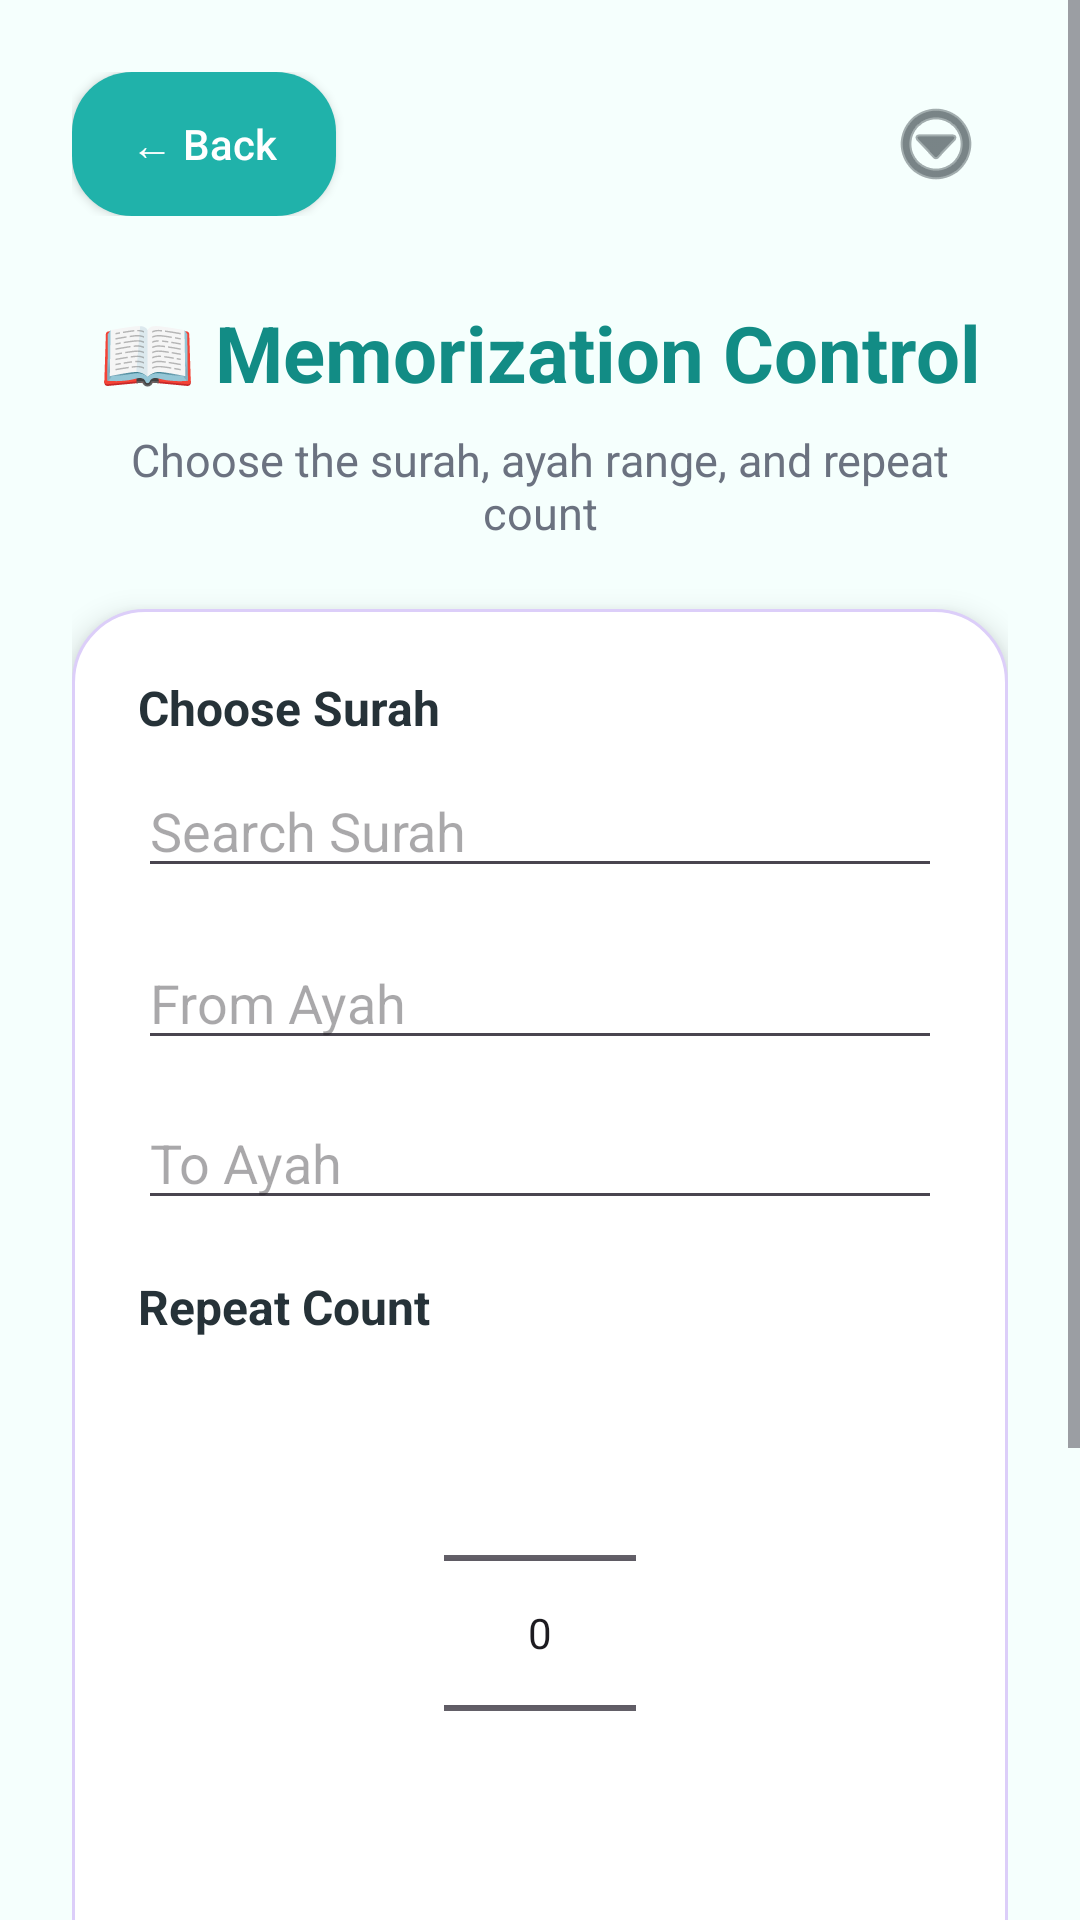

Here is an Android app screen rendered from its layout file. Give the layout XML and the strings, colors and styles it references.
<!-- AndroidManifest.xml: application theme Theme.Qiraati -->
<!-- res/layout/activity_second.xml -->
<?xml version="1.0" encoding="utf-8"?>
<ScrollView xmlns:android="http://schemas.android.com/apk/res/android"
    xmlns:app="http://schemas.android.com/apk/res-auto"
    android:layout_width="match_parent"
    android:layout_height="match_parent"
    android:background="@color/background_light">

    
    <LinearLayout
        android:layout_width="match_parent"
        android:layout_height="wrap_content"
        android:orientation="vertical"
        android:padding="24dp"
        android:gravity="center_horizontal">

        
        <LinearLayout
            android:layout_width="match_parent"
            android:layout_height="wrap_content"
            android:orientation="horizontal"
            android:gravity="center_vertical"
            android:layout_marginBottom="10dp">

            
            <Button
                android:id="@+id/btnBack"
                android:layout_width="wrap_content"
                android:layout_height="wrap_content"
                android:text="← Back"
                android:textAllCaps="false"
                android:textColor="@color/text_light"
                android:background="@drawable/rounded_button" />

            
            <Space
                android:layout_width="0dp"
                android:layout_height="1dp"
                android:layout_weight="1" />

            
            <ImageButton
                android:id="@+id/btnMenu"
                android:layout_width="48dp"
                android:layout_height="48dp"
                android:src="@android:drawable/ic_menu_more"
                android:background="@android:color/transparent"
                app:tint="@color/text_dark"
                android:contentDescription="Menu" />
        </LinearLayout>

        
        <TextView
            android:id="@+id/tvSecondTitle"
            android:layout_width="wrap_content"
            android:layout_height="wrap_content"
            android:text="📖 Memorization Control"
            android:textColor="@color/teal_dark"
            android:textSize="26sp"
            android:textStyle="bold"
            android:layout_marginTop="18dp"
            android:layout_marginBottom="8dp" />

        
        <TextView
            android:id="@+id/tvSecondSubtitle"
            android:layout_width="wrap_content"
            android:layout_height="wrap_content"
            android:text="Choose the surah, ayah range, and repeat count"
            android:textColor="@color/text_gray"
            android:textSize="15sp"
            android:gravity="center"
            android:layout_marginBottom="22dp" />

        
        <LinearLayout
            android:layout_width="match_parent"
            android:layout_height="wrap_content"
            android:orientation="vertical"
            android:background="@drawable/card_background"
            android:elevation="6dp"
            android:padding="22dp">

            
            <TextView
                android:id="@+id/tvSurahLabel"
                android:layout_width="wrap_content"
                android:layout_height="wrap_content"
                android:text="Choose Surah"
                android:textColor="@color/text_dark"
                android:textStyle="bold"
                android:textSize="16sp"
                android:layout_marginBottom="8dp" />

            
            <AutoCompleteTextView
                android:id="@+id/actvSurah"
                android:layout_width="match_parent"
                android:layout_height="wrap_content"
                android:hint="Search Surah"
                android:singleLine="true"
                android:completionThreshold="0"
                android:inputType="text"
                android:digits="abcdefghijklmnopqrstuvwxyzABCDEFGHIJKLMNOPQRSTUVWXYZابتثجحخدذرزسشصضطظعغفقكلمنهويىءآأإؤئاة ٠١٢٣٤٥٦٧٨٩0123456789."
                android:layout_marginBottom="16dp" />

            
            <EditText
                android:id="@+id/etFromAyah"
                android:layout_width="match_parent"
                android:layout_height="wrap_content"
                android:hint="From Ayah"
                android:inputType="text"
                android:digits="0123456789٠١٢٣٤٥٦٧٨٩"
                android:layout_marginBottom="12dp" />

            
            <EditText
                android:id="@+id/etToAyah"
                android:layout_width="match_parent"
                android:layout_height="wrap_content"
                android:hint="To Ayah"
                android:inputType="text"
                android:digits="0123456789٠١٢٣٤٥٦٧٨٩"
                android:layout_marginBottom="18dp" />

            
            <TextView
                android:id="@+id/tvRepeatLabel"
                android:layout_width="wrap_content"
                android:layout_height="wrap_content"
                android:text="Repeat Count"
                android:textColor="@color/text_dark"
                android:textStyle="bold"
                android:textSize="16sp"
                android:layout_marginBottom="8dp" />

            
            <NumberPicker
                android:id="@+id/npRepeat"
                android:layout_width="wrap_content"
                android:layout_height="wrap_content"
                android:layout_gravity="center_horizontal" />

            
            <TextView
                android:id="@+id/tvStatus"
                android:layout_width="match_parent"
                android:layout_height="wrap_content"
                android:text="Ready to start"
                android:textColor="@color/purple_main"
                android:textSize="18sp"
                android:textStyle="bold"
                android:gravity="center"
                android:layout_marginTop="18dp"
                android:layout_marginBottom="18dp" />

            
            <Button
                android:id="@+id/btnPlay"
                android:layout_width="match_parent"
                android:layout_height="wrap_content"
                android:text="▶ Play"
                android:textAllCaps="false"
                android:textSize="17sp"
                android:textColor="@color/text_light"
                android:background="@drawable/rounded_button" />

            <Button
                android:id="@+id/btnContinueProgress"
                android:layout_width="match_parent"
                android:layout_height="wrap_content"
                android:layout_marginTop="12dp"
                android:text="Continue Last Progress"
                android:textAllCaps="false"
                android:textSize="17sp"
                android:textColor="@color/text_light"
                android:background="@drawable/rounded_button" />

        </LinearLayout>

    </LinearLayout>

</ScrollView>
<!-- resources referenced by this layout -->
<resources>
  <color name="background_light">#F5FFFD</color>
  <color name="purple_main">#8E7CC3</color>
  <color name="teal_dark">#128C85</color>
  <color name="text_dark">#263238</color>
  <color name="text_gray">#6B7280</color>
  <color name="text_light">#FFFFFF</color>
  <!-- drawable card_background (drawable) -->
  <?xml version="1.0" encoding="utf-8"?>
  <shape xmlns:android="http://schemas.android.com/apk/res/android">
  
      <solid android:color="@color/card_light"/>
  
      <corners android:radius="24dp"/>
  
      <stroke
          android:width="1dp"
          android:color="@color/purple_light"/>
  
      <padding
          android:left="18dp"
          android:top="18dp"
          android:right="18dp"
          android:bottom="18dp"/>
  
  </shape>
  <!-- drawable rounded_button (drawable) -->
  <?xml version="1.0" encoding="utf-8"?>
  <shape xmlns:android="http://schemas.android.com/apk/res/android">
  
      <solid android:color="@color/teal_main"/>
  
      <corners android:radius="20dp"/>
  
      <padding
          android:left="12dp"
          android:top="12dp"
          android:right="12dp"
          android:bottom="12dp"/>
  
  </shape>
  <style name="Theme.Qiraati" parent="Theme.Material3.DayNight.NoActionBar">
  
          <item name="colorPrimary">@color/teal_main</item>
          <item name="colorSecondary">@color/purple_main</item>
  
          <item name="android:statusBarColor">@color/teal_dark</item>
  
          <item name="android:windowBackground">@color/background_light</item>
  
      </style>
  <color name="card_light">#FFFFFF</color>
  <color name="purple_light">#DCCEF9</color>
  <color name="teal_main">#20B2AA</color>
</resources>
